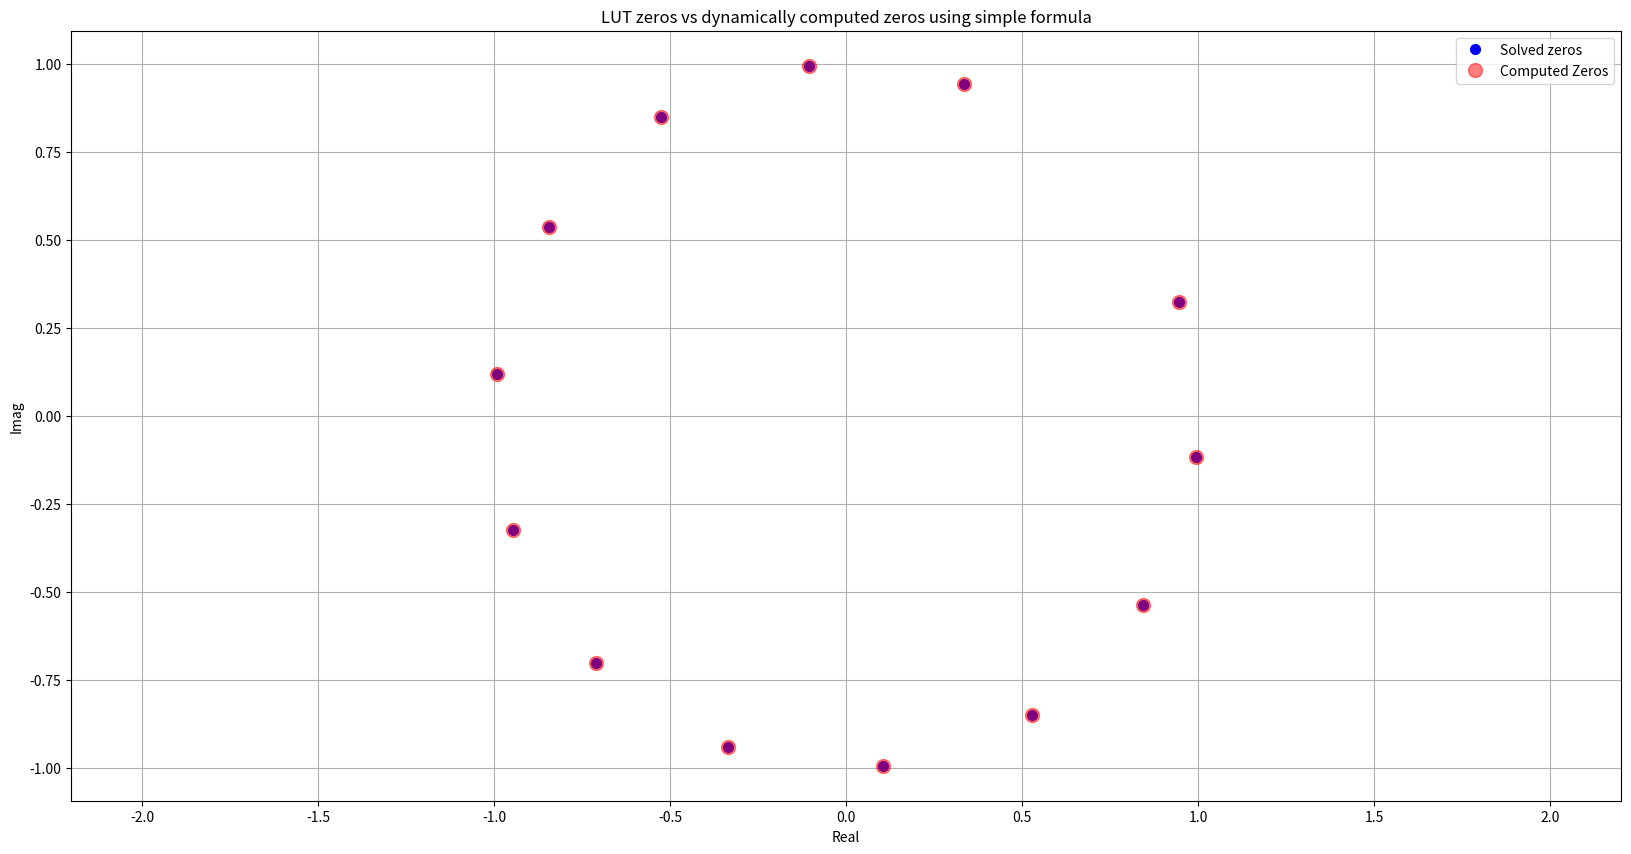

Source code (Python):
# -*- coding: utf-8 -*-
"""
Created on Wed Apr 19 13:38:47 2023

[redacted]
"""


"""
Compute Zeros of a sinusoid transfer function in an optimized manner

In this script, I have developed a simple method of computing the zeros of a sinusoid transfer function.
Ideally, in order to find the zeros of an FIR transfer function, we need to compute Z transform of the transfer function/impulse response
and then solve for the roots of the polynomial in Z inverse to obtain the roots/zeros of the transfer function.
However, if the signal/impulse response/transfer function is a sinusoid, we don't need to solve for the roots
of a polynomial(which is a compute heavy operation). Instead, we can find them in a simple manner.
We know that if we have a sinusoidal signal of digital frequency w and of N samples, if we perform an FFT,
the zeros are separated by 2*pi/N. These zeros/nulls will be visible with a simple N point FFT only for those sinusoidal signals
whose digital frequency is an integer multiple of 2*pi/N. For sinusoidal signals whose digital frequency is not an integer multiple
of 2*pi/N, a simple N point FFT will not reveal the nulls or zeros. To visualize the zeros/nulls, we need to perform an over sampled FFT.
This is because, if the digital frequency doesn't fall on a bin, then the zeros/nulls which occur at a separation of 2*pi/N from
the signal peak are also not evaluted when a simple N point FFT is performed. However, when an oversampled FFT is performed,
we are essentailly evaluating the spectrum on a much finer grid and hence we will inevitably end up evaluating the spectrum at
a frequency point which is 2*pi/N away from the signal peak as well. Then we will start observing the nulls/zeros.
Since this is establised, to compute the zeros for the sinusoidal transfer function of N samples, all we need to do is
to add integer multiples of 2*pi/N to the signal digital frequency in order to obtain the zeros.
If the signal has a length of N, then there will be N-1 zeros. So, if the sinusoidal signal has a digital frequency w, then,
 the zeros will be w + 2*pi/N * n, where n goes from (1,N-1). If n is 0 or N, then we land on the signal frequency and hence
 these points are avoided. Prevously, to compute the zeros of even a sinusoidal transfer function, I was calling the tf2zpk function
 from the scipy.signal library. This function essentially computes the Z transform of the signal and then solves for the roots of
 the polynomial. Now, I have understood the structure of a sinusoidal sigal and hence compute the zeros in a trivial manner.
 This reduces compute significant. This is a new trick I have realized !

Note: This trick is valid only for sinusoidal transfer functions (single sinusoidal signal of N samples)

"""

import numpy as np
import scipy.signal as sig
import matplotlib.pyplot as plt

def generateVandermondeSuperSet(numOrigSamp, numSamp):

    """
    inputs:
        1. numOrigSamp: original signal scale (say 168)
        2. numSamp: number of samples of the complex sinusoid (say 14)

    Output:
        vandermondeMatrixSuperSet: Vandermonde matrix superset of complex sinusoids with #rows = numSamp and #cols = numOrigSamp.

    The vandermonde matrix is also fft shifted so that the corresponding columns can be accessed using a unipolar linear indexing
    """
    vandermondeMatrixSuperSet = np.exp(1j*2*np.pi/numOrigSamp*(np.arange(numSamp)[:,None]*np.arange(-numOrigSamp//2, numOrigSamp//2)[None,:]))
    vandermondeMatrixSuperSet = np.fft.fftshift(vandermondeMatrixSuperSet, axes=1)

    return vandermondeMatrixSuperSet


def filterResponse2zeros(vandermondeMatrixSuperSet):

    """
    This function takes in a Vandermonde matrix and generates the zeros of each column of the matrix.
    This function can be used to generate the zeros of a vandermonde matrix upfront and then store them
    inputs:
        1. vandermondeMatrixSuperSet: Matrix of sinusoids stacked as columns

    outputs:
        1. zerosFilterResponseSuperSet: Zeros of each column of filterResponseSuperSet stacked again as columns.
        Note: # rows of zerosFilterResponseSuperSet = # of rows of filterResponseSuperSet -1 (Since the number of zeros is 1 less than the filter tap length)
        This function uses the inbuilt scipy.signal.tf2zpk
    """

    filterResponseSuperSet = np.conj(vandermondeMatrixSuperSet) ## This has to have a conjugation effect to enhance the true tone
    numResponses = filterResponseSuperSet.shape[1]
    numZeros = filterResponseSuperSet.shape[0] - 1
    zerosFilterResponseSuperSet = np.zeros((numZeros,numResponses),dtype=np.complex64)
    for ele in np.arange(numResponses):
        zerosFilterResponseSuperSet[:,ele], _, _ = sig.tf2zpk(filterResponseSuperSet[:,ele], 1)

    return zerosFilterResponseSuperSet

nDopp = 1024
Nramp_2 = 14
vandermondeMatrixSuperSet = (generateVandermondeSuperSet(nDopp, Nramp_2)).astype('complex64')
zerosFilterResponseSuperSet = filterResponse2zeros(vandermondeMatrixSuperSet)

zerosSimpleCompute = (2*np.pi/nDopp)*np.arange(nDopp)[None,:] + 2*np.pi*np.arange(1,Nramp_2)[:,None]/Nramp_2
# zerosSimpleComputePhasor = np.exp(-1j*zerosSimpleCompute)
zerosSimpleComputePhasor = np.cos(zerosSimpleCompute) - 1j*np.sin(zerosSimpleCompute)

ind = 897 # Showing the result with one index of the vandermonde matrix. But the result is valid for any sinusoidal signal

plt.figure(1,figsize=(20,10),dpi=200)
plt.title('LUT zeros vs dynamically computed zeros using simple formula')
plt.plot(zerosFilterResponseSuperSet[:,ind].real, zerosFilterResponseSuperSet[:,ind].imag, 'o', ms=7, color = 'b', label='Solved zeros')
plt.plot(zerosSimpleComputePhasor[:,ind].real, zerosSimpleComputePhasor[:,ind].imag, 'o', ms=10, color='red', alpha=0.5, label='Computed Zeros')
plt.axis('equal')
plt.grid(True)
plt.xlabel('Real')
plt.ylabel('Imag')
plt.legend()

""" I'm not computing the error between the zeros compued by library function and my method, since the order of the zeros might differ
in the 2 methods"""